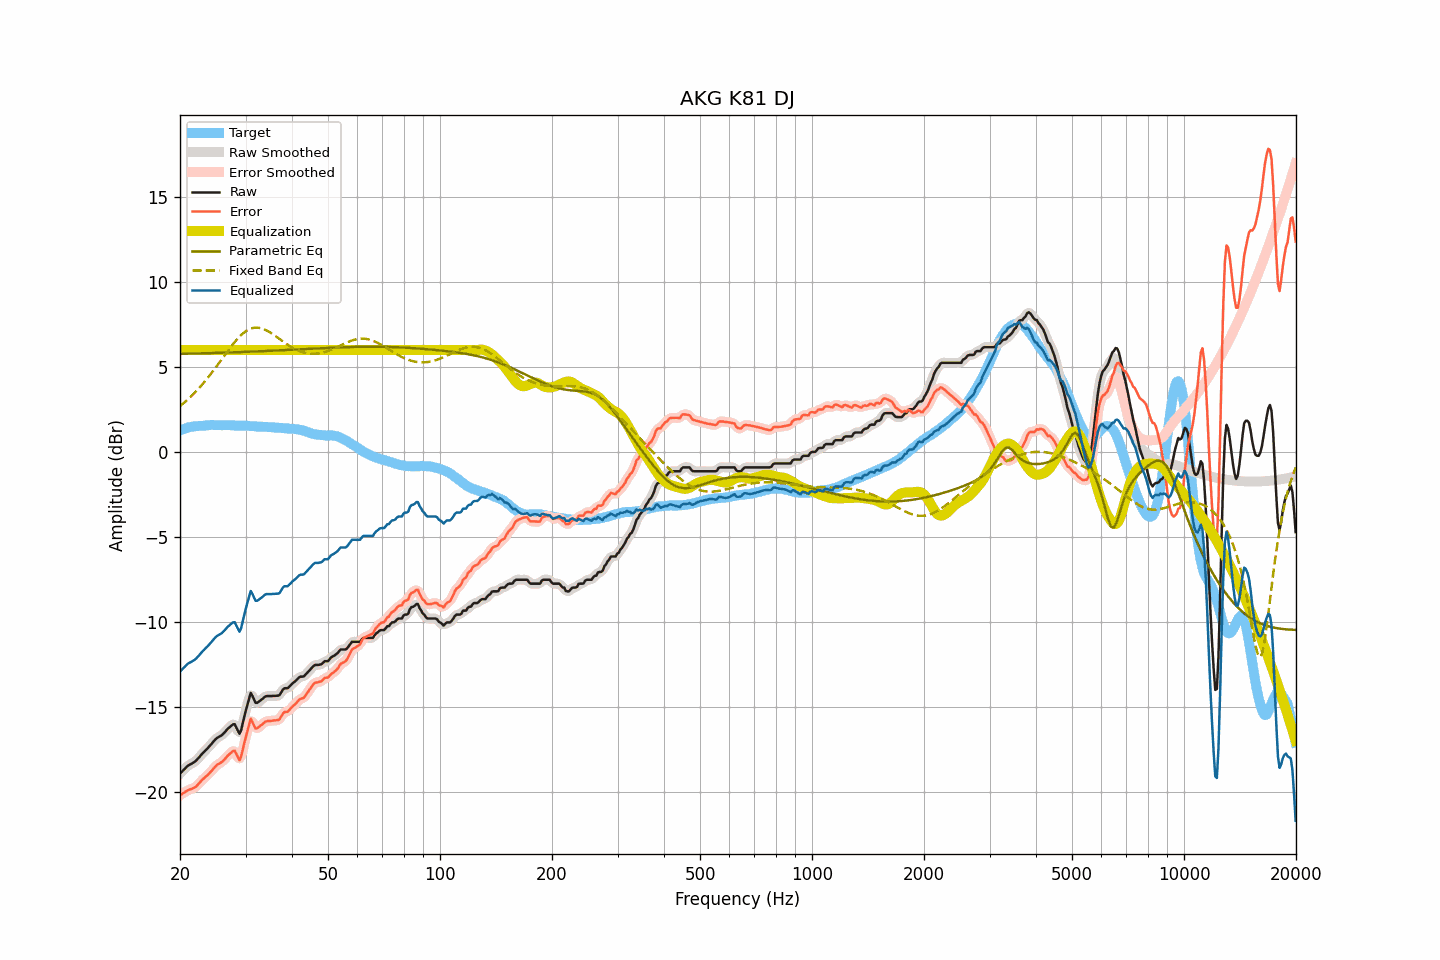

Data behind this chart, as committed beside it:
frequency, raw, smoothed, error, error_smoothed, equalization, parametric_eq, fixed_band_eq, equalized_raw, equalized_smoothed, target
20.00, -18.91, -18.92, -20.18, -20.19, 6.00, 5.77, 2.70, -12.91, -12.92, 1.27
20.20, -18.82, -18.82, -20.13, -20.12, 6.00, 5.78, 2.78, -12.82, -12.82, 1.31
20.40, -18.72, -18.72, -20.06, -20.06, 6.00, 5.78, 2.85, -12.72, -12.72, 1.34
20.61, -18.63, -18.62, -20.00, -20.00, 6.00, 5.78, 2.94, -12.63, -12.62, 1.37
20.81, -18.53, -18.53, -19.94, -19.94, 6.00, 5.78, 3.02, -12.53, -12.53, 1.41
21.02, -18.44, -18.45, -19.89, -19.89, 6.00, 5.78, 3.11, -12.44, -12.45, 1.45
21.23, -18.39, -18.39, -19.85, -19.85, 6.00, 5.79, 3.19, -12.39, -12.39, 1.46
21.44, -18.34, -18.34, -19.82, -19.82, 6.00, 5.79, 3.28, -12.34, -12.34, 1.48
21.66, -18.28, -18.29, -19.78, -19.78, 6.00, 5.79, 3.38, -12.28, -12.29, 1.50
21.87, -18.23, -18.22, -19.74, -19.73, 6.00, 5.79, 3.47, -12.23, -12.22, 1.51
22.09, -18.15, -18.15, -19.68, -19.67, 6.00, 5.80, 3.57, -12.15, -12.15, 1.53
22.31, -18.05, -18.05, -19.58, -19.58, 6.00, 5.80, 3.67, -12.05, -12.05, 1.53
22.54, -17.94, -17.94, -19.48, -19.48, 6.00, 5.80, 3.77, -11.94, -11.94, 1.53
22.76, -17.83, -17.83, -19.37, -19.37, 6.00, 5.80, 3.88, -11.83, -11.83, 1.54
22.99, -17.72, -17.73, -19.26, -19.27, 6.00, 5.81, 3.99, -11.72, -11.73, 1.54
23.22, -17.63, -17.63, -19.18, -19.18, 6.00, 5.81, 4.10, -11.63, -11.63, 1.55
23.45, -17.53, -17.53, -19.09, -19.10, 6.00, 5.81, 4.21, -11.53, -11.53, 1.56
23.69, -17.44, -17.44, -19.01, -19.01, 6.00, 5.81, 4.33, -11.44, -11.44, 1.57
23.92, -17.34, -17.34, -18.92, -18.92, 6.00, 5.82, 4.45, -11.34, -11.34, 1.58
24.16, -17.23, -17.23, -18.82, -18.82, 6.00, 5.82, 4.57, -11.23, -11.23, 1.59
24.40, -17.12, -17.12, -18.72, -18.71, 6.00, 5.82, 4.69, -11.12, -11.12, 1.60
24.65, -17.01, -17.01, -18.60, -18.60, 6.00, 5.82, 4.82, -11.01, -11.01, 1.59
24.89, -16.90, -16.91, -18.49, -18.50, 6.00, 5.83, 4.95, -10.90, -10.91, 1.59
25.14, -16.82, -16.83, -18.41, -18.41, 6.00, 5.83, 5.07, -10.82, -10.83, 1.59
25.39, -16.76, -16.76, -18.35, -18.35, 6.00, 5.83, 5.20, -10.76, -10.76, 1.58
25.65, -16.71, -16.71, -18.30, -18.29, 6.00, 5.84, 5.33, -10.71, -10.71, 1.58
25.91, -16.65, -16.64, -18.23, -18.22, 6.00, 5.84, 5.46, -10.65, -10.64, 1.57
26.16, -16.56, -16.56, -18.14, -18.14, 6.00, 5.84, 5.59, -10.56, -10.56, 1.58
26.43, -16.46, -16.46, -18.04, -18.04, 6.00, 5.85, 5.73, -10.46, -10.46, 1.58
26.69, -16.35, -16.36, -17.93, -17.94, 6.00, 5.85, 5.85, -10.35, -10.36, 1.58
26.96, -16.25, -16.26, -17.83, -17.84, 6.00, 5.85, 5.98, -10.25, -10.26, 1.58
27.23, -16.17, -16.16, -17.75, -17.74, 6.00, 5.86, 6.11, -10.17, -10.16, 1.58
27.50, -16.09, -16.07, -17.67, -17.64, 6.00, 5.86, 6.23, -10.09, -10.07, 1.58
27.77, -16.02, -16.03, -17.58, -17.59, 6.00, 5.86, 6.35, -10.02, -10.03, 1.56
28.05, -16.00, -16.06, -17.56, -17.62, 6.00, 5.87, 6.47, -10.00, -10.06, 1.56
28.33, -16.19, -16.21, -17.74, -17.77, 6.00, 5.87, 6.58, -10.19, -10.21, 1.55
28.62, -16.38, -16.40, -17.94, -17.95, 6.00, 5.87, 6.69, -10.38, -10.40, 1.56
28.90, -16.57, -16.47, -18.13, -18.02, 6.00, 5.88, 6.78, -10.57, -10.47, 1.56
29.19, -16.37, -16.33, -17.92, -17.88, 6.00, 5.88, 6.88, -10.37, -10.33, 1.55
29.48, -15.96, -16.01, -17.51, -17.56, 6.00, 5.88, 6.96, -9.96, -10.01, 1.55
29.78, -15.57, -15.59, -17.12, -17.14, 6.00, 5.89, 7.04, -9.57, -9.59, 1.55
30.08, -15.19, -15.19, -16.74, -16.74, 6.00, 5.89, 7.11, -9.19, -9.19, 1.55
30.38, -14.85, -14.79, -16.39, -16.33, 6.00, 5.90, 7.17, -8.85, -8.79, 1.54
30.68, -14.50, -14.47, -16.04, -16.01, 6.00, 5.90, 7.22, -8.50, -8.47, 1.54
30.99, -14.17, -14.31, -15.69, -15.84, 6.00, 5.90, 7.26, -8.17, -8.31, 1.52
31.30, -14.34, -14.34, -15.86, -15.87, 6.00, 5.91, 7.29, -8.34, -8.34, 1.52
31.61, -14.55, -14.51, -16.07, -16.03, 6.00, 5.91, 7.31, -8.55, -8.51, 1.52
31.93, -14.75, -14.69, -16.26, -16.20, 6.00, 5.91, 7.32, -8.75, -8.69, 1.51
32.24, -14.75, -14.74, -16.25, -16.24, 6.00, 5.92, 7.32, -8.75, -8.74, 1.50
32.57, -14.68, -14.70, -16.18, -16.20, 6.00, 5.92, 7.31, -8.68, -8.70, 1.49
32.89, -14.61, -14.62, -16.10, -16.11, 6.00, 5.93, 7.29, -8.61, -8.62, 1.49
33.22, -14.54, -14.53, -16.03, -16.02, 6.00, 5.93, 7.26, -8.54, -8.53, 1.49
33.55, -14.46, -14.46, -15.95, -15.94, 6.00, 5.94, 7.23, -8.46, -8.46, 1.48
33.89, -14.38, -14.40, -15.86, -15.88, 6.00, 5.94, 7.19, -8.38, -8.40, 1.48
34.23, -14.35, -14.36, -15.83, -15.83, 6.00, 5.94, 7.15, -8.35, -8.36, 1.48
34.57, -14.35, -14.35, -15.82, -15.82, 6.00, 5.95, 7.09, -8.35, -8.35, 1.47
34.92, -14.35, -14.35, -15.81, -15.81, 6.00, 5.95, 7.04, -8.35, -8.35, 1.46
35.27, -14.35, -14.35, -15.81, -15.80, 6.00, 5.96, 6.97, -8.35, -8.35, 1.46
35.62, -14.34, -14.34, -15.79, -15.79, 6.00, 5.96, 6.91, -8.34, -8.34, 1.45
35.97, -14.34, -14.34, -15.78, -15.79, 6.00, 5.97, 6.85, -8.34, -8.34, 1.44
... 635 more rows
